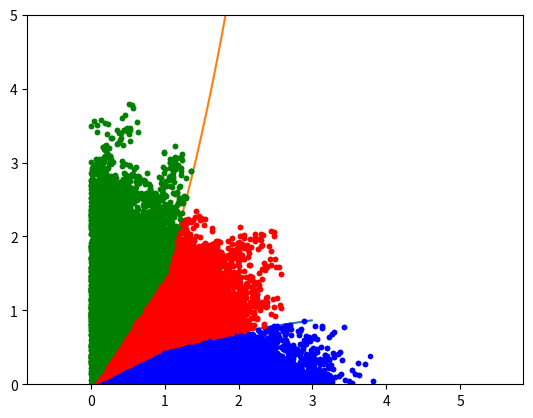

Here is the Python script that generated this plot:
import numpy as np
import matplotlib.pyplot as plot
import scipy.optimize as opt


def simple_region(x, *f):
    x1 = x[0]
    x2 = x[1]
    if x1 < 0 or x2 < 0:
        return np.nan
    for i in range(len(f)):
        if x2 < f[i](x1):
            return i

    return len(f)


def random_step(x, step_size=0.1):
    h = np.random.normal(0, step_size, len(x))
    return x + h


def random_change(step_size, x):
    h = np.random.normal(0, step_size, len(x))

    # adding a stronger likelyhood of "coming back"
    if np.linalg.norm(x) > 1 and np.log2(np.linalg.norm(x)) > abs(np.random.normal(0, 6)):
        h = - np.abs(h)
    return h


def restricted_random_step(x, bool_region, step_size=0.1):
    if bool_region(x) is False:
        ValueError()
    h = random_change(step_size, x)
    iter = 0
    while iter < 10 and bool_region(x + h) is False:
        h = random_change(step_size, x)
        iter = iter + 1
        if iter == 10:
            if step_size > 10 ** -6:
                iter = 0
                step_size = 0.1 * step_size
            else:
                AttributeError()

    return x + h


def one_figure(point0, ax, color, niter=1000):
    for j in range(niter):
        point1 = restricted_random_step(point0, bool_region)
        ax.plot(np.array([point0[0], point1[0]]),
                  np.array([point0[1], point1[1]]), '.', color=color)
        point0 = point1

    return


f1 = lambda x: (x < 1) * (0.5 * x) + (x >= 1) * 0.5 * np.sqrt(np.abs(x))
f2 = lambda x: (x < 1) * (1.5 * x) + (x >= 1) * 1.5 * x ** 2

point0 = np.ones(2)
y_point0 = [0.25, 1, 2]
color_options = ['b', 'r', 'g']

fig, ax = plot.subplots()
x_plot = 0.01 * np.arange(0, 300)
ax.plot(x_plot, f1(x_plot))
ax.plot(x_plot, f2(x_plot))
ax.axis('equal')
ax.set(xlim=(0, 5), ylim=(0, 5))

for region_index in range(3):

    bool_region = lambda x: simple_region(x, f1, f2) == region_index

    point0[1] = y_point0[region_index]

    for i in range(10):
        one_figure(point0, ax, color_options[region_index])

plot.show()

